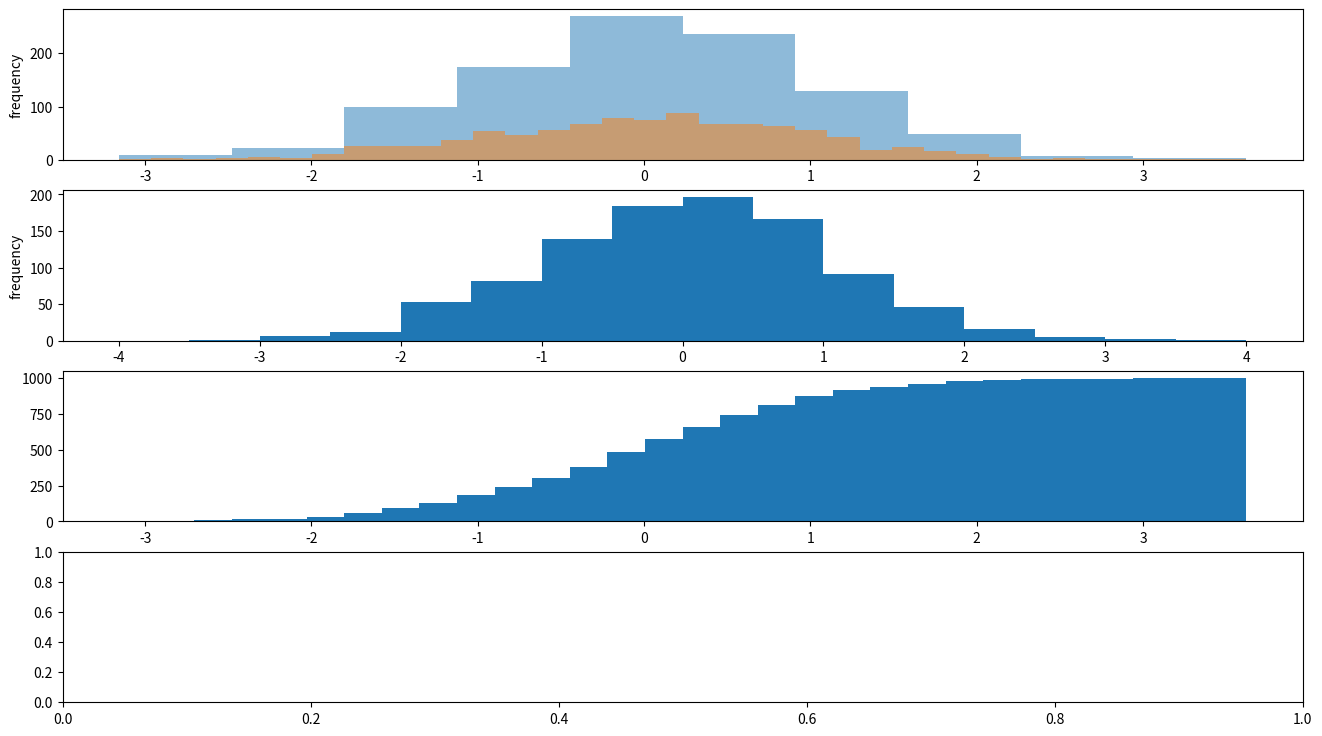

Source code (Python): (Note: this script raises an exception after producing the figure.)
#!/usr/bin/env python3
# -*- coding: utf-8 -*-

# See:
# - http://bespokeblog.wordpress.com/2011/07/11/basic-data-plotting-with-matplotlib-part-3-histograms/  (nice introduction)
# - http://matplotlib.org/examples/pylab_examples/histogram_demo_extended.html
# - http://matplotlib.org/api/pyplot_api.html#matplotlib.pyplot.hist

import numpy as np
import matplotlib.pyplot as plt

# histtype : [‘bar’ | ‘barstacked’ | ‘step’ | ‘stepfilled’]
HIST_TYPE='bar'
ALPHA=0.5

gaussian_numbers_list_1 = np.random.normal(size=1000)
gaussian_numbers_list_2 = np.random.normal(size=500)
gaussian_numbers_list_3 = np.random.normal(size=500)

fig = plt.figure(figsize=(16.0, 9.0))

ax1 = fig.add_subplot(411)
ax2 = fig.add_subplot(412)
ax3 = fig.add_subplot(413)
ax4 = fig.add_subplot(414)


res_tuple = ax1.hist(gaussian_numbers_list_1, histtype=HIST_TYPE, alpha=ALPHA)
print(res_tuple)

res_tuple = ax1.hist(gaussian_numbers_list_1, bins=35, histtype=HIST_TYPE, alpha=ALPHA)
ax1.set_xlabel("value")
ax1.set_ylabel("frequency")
print(res_tuple)


# Create a histogram by providing the bin edges (equally spaced here)
bins = [-4.0, -3.5, -3.0, -2.5, -2.0, -1.5, -1.0, -0.5, 0.0, 0.5, 1.0, 1.5, 2.0, 2.5, 3.0, 3.5, 4.0]
res_tuple = ax2.hist(gaussian_numbers_list_1, bins=bins, histtype=HIST_TYPE)
ax2.set_xlabel("value")
ax2.set_ylabel("frequency")
print(res_tuple)


res_tuple = ax3.hist(gaussian_numbers_list_1, bins=30, histtype=HIST_TYPE, normed=True, cumulative=True)
ax3.set_ylim([0., 1.])
ax3.set_xlabel("value")
ax3.set_ylabel("probability")
print(res_tuple)


res_tuple = ax4.hist([gaussian_numbers_list_1, gaussian_numbers_list_2, gaussian_numbers_list_3], bins=30, histtype=HIST_TYPE)
ax4.set_xlabel("value")
ax4.set_ylabel("frequency")
print(res_tuple)


plt.tight_layout()

# SAVE FILES ######################
plt.savefig("hist.png")

plt.show()
